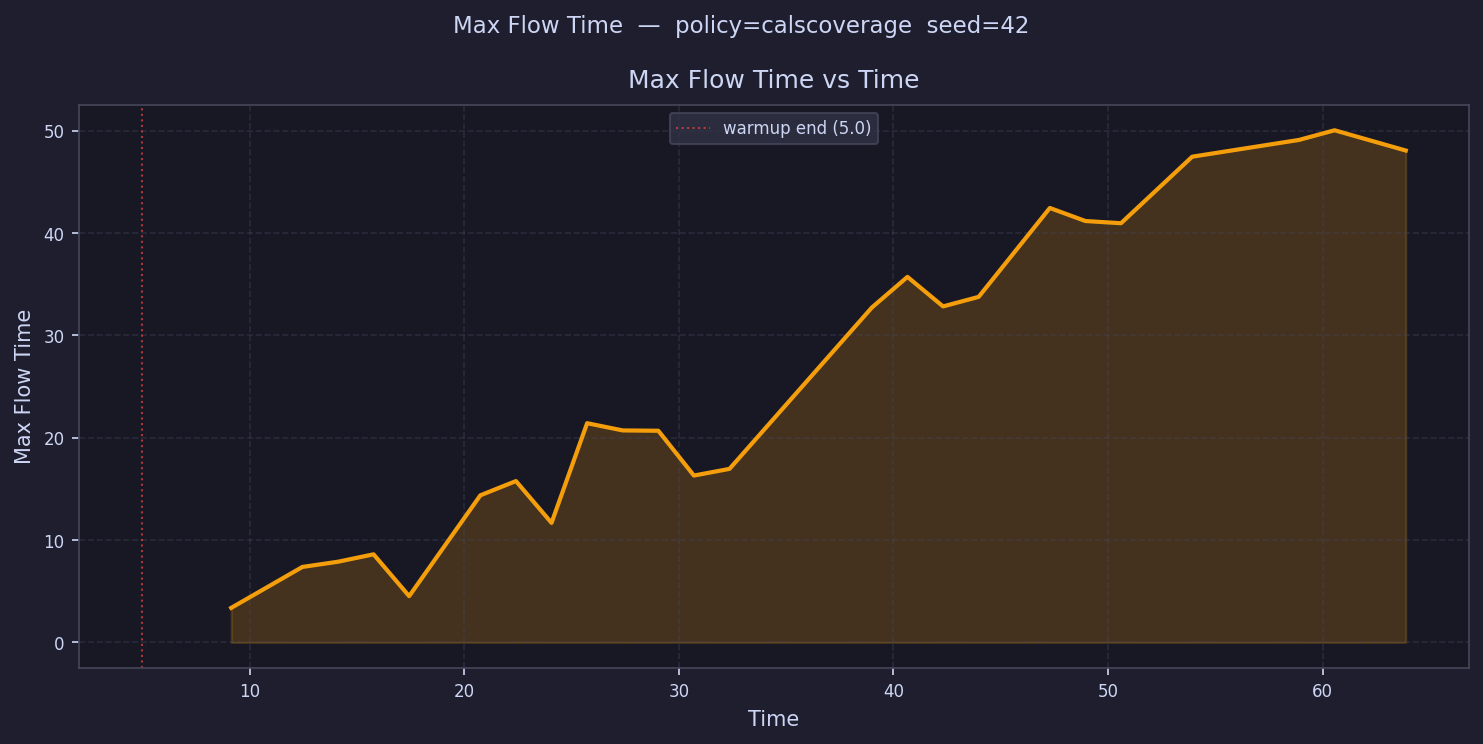

Values plotted in this chart, from the file beside it:
time, max_flow_time
5.829, 
7.488, 
9.146, 3.381
10.8, 
12.46, 7.38
14.12, 7.891
15.78, 8.615
17.44, 4.528
19.1, 
20.75, 14.38
22.41, 15.77
24.07, 11.69
25.73, 21.43
27.39, 20.72
29.05, 20.69
30.71, 16.31
32.36, 16.96
34.02, 
35.68, 
37.34, 
39, 32.73
40.66, 35.73
42.31, 32.84
43.97, 33.77
45.63, 
47.29, 42.46
48.95, 41.19
50.61, 40.97
52.26, 
53.92, 47.48
55.58, 
57.24, 
58.9, 49.11
60.56, 50.06
62.22, 
63.87, 48.08
65.53, 
67.19, 
68.85, 
70.51, 
72.17, 
73.82, 
75.48, 
77.14, 
78.8, 
80.46, 
82.12, 
83.77, 
85.43, 
87.09, 
